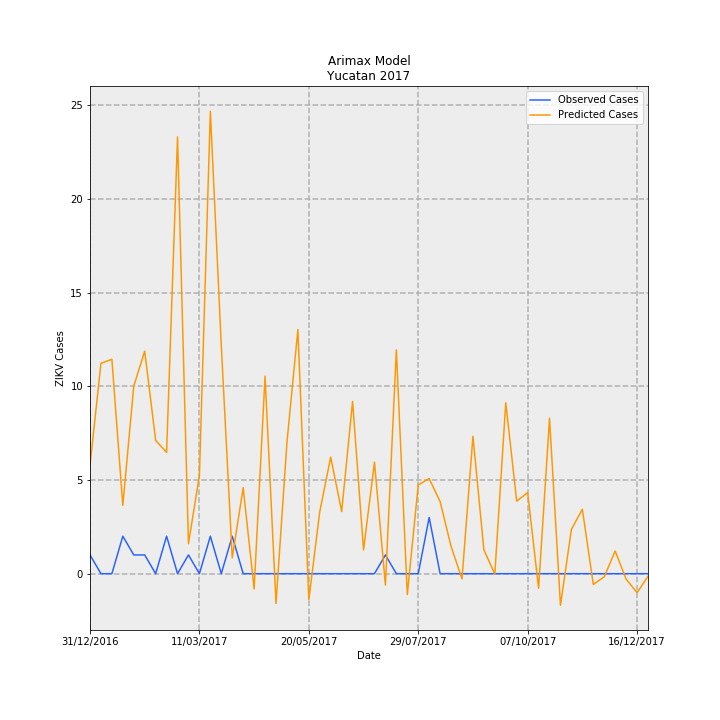

The table this chart was drawn from, first rows:
Date, predictions_incidence, observed_incidence, Predicted Cases, Observed Cases, error
31/12/2016, 0.2755, 0.04768, 5.777, 1, -4.777
07/01/2017, 0.5353, 0.0, 11.23, 0.0, -11.23
14/01/2017, 0.5457, 0.0, 11.44, 0.0, -11.44
21/01/2017, 0.174, 0.09537, 3.649, 2, -1.649
28/01/2017, 0.4774, 0.04768, 10.01, 1, -9.012
04/02/2017, 0.5665, 0.04768, 11.88, 1, -10.88
11/02/2017, 0.3394, 0.0, 7.118, 0.0, -7.118
18/02/2017, 0.3087, 0.09537, 6.473, 2, -4.473
25/02/2017, 1.112, 0.0, 23.31, 0.0, -23.31
04/03/2017, 0.07632, 0.04768, 1.601, 1, -0.6006
11/03/2017, 0.2501, 0.0, 5.245, 0.0, -5.245
18/03/2017, 1.177, 0.09537, 24.69, 2, -22.69
25/03/2017, 0.5804, 0.0, 12.17, 0.0, -12.17
01/04/2017, 0.0403, 0.09537, 0.8452, 2, 1.155
08/04/2017, 0.2189, 0.0, 4.59, 0.0, -4.59
15/04/2017, -0.03887, 0.0, -0.8152, 0.0, 0.8152
22/04/2017, 0.5026, 0.0, 10.54, 0.0, -10.54
29/04/2017, -0.07586, 0.0, -1.591, 0.0, 1.591
06/05/2017, 0.334, 0.0, 7.005, 0.0, -7.005
13/05/2017, 0.6212, 0.0, 13.03, 0.0, -13.03
20/05/2017, -0.06626, 0.0, -1.39, 0.0, 1.39
27/05/2017, 0.1578, 0.0, 3.309, 0.0, -3.309
03/06/2017, 0.2967, 0.0, 6.222, 0.0, -6.222
10/06/2017, 0.1581, 0.0, 3.316, 0.0, -3.316
17/06/2017, 0.4385, 0.0, 9.196, 0.0, -9.196
24/06/2017, 0.06058, 0.0, 1.271, 0.0, -1.271
01/07/2017, 0.2839, 0.0, 5.954, 0.0, -5.954
08/07/2017, -0.02901, 0.04768, -0.6084, 1, 1.608
15/07/2017, 0.5698, 0.0, 11.95, 0.0, -11.95
22/07/2017, -0.0532, 0.0, -1.116, 0.0, 1.116
29/07/2017, 0.2259, 0.0, 4.738, 0.0, -4.738
05/08/2017, 0.2421, 0.143, 5.078, 3.0, -2.078
12/08/2017, 0.1834, 0.0, 3.845, 0.0, -3.845
19/08/2017, 0.06955, 0.0, 1.459, 0.0, -1.459
26/08/2017, -0.01318, 0.0, -0.2764, 0.0, 0.2764
02/09/2017, 0.3498, 0.0, 7.336, 0.0, -7.336
09/09/2017, 0.06075, 0.0, 1.274, 0.0, -1.274
16/09/2017, -0.0009879, 0.0, -0.02072, 0.0, 0.02072
23/09/2017, 0.4351, 0.0, 9.125, 0.0, -9.125
30/09/2017, 0.1846, 0.0, 3.871, 0.0, -3.871
07/10/2017, 0.2063, 0.0, 4.326, 0.0, -4.326
14/10/2017, -0.0373, 0.0, -0.7822, 0.0, 0.7822
21/10/2017, 0.3956, 0.0, 8.296, 0.0, -8.296
28/10/2017, -0.08045, 0.0, -1.687, 0.0, 1.687
04/11/2017, 0.1128, 0.0, 2.366, 0.0, -2.366
11/11/2017, 0.1639, 0.0, 3.438, 0.0, -3.438
18/11/2017, -0.02739, 0.0, -0.5745, 0.0, 0.5745
25/11/2017, -0.00804, 0.0, -0.1686, 0.0, 0.1686
02/12/2017, 0.05771, 0.0, 1.21, 0.0, -1.21
09/12/2017, -0.01389, 0.0, -0.2913, 0.0, 0.2913
16/12/2017, -0.0483, 0.0, -1.013, 0.0, 1.013
23/12/2017, -0.00687, 0.0, -0.1441, 0.0, 0.1441
